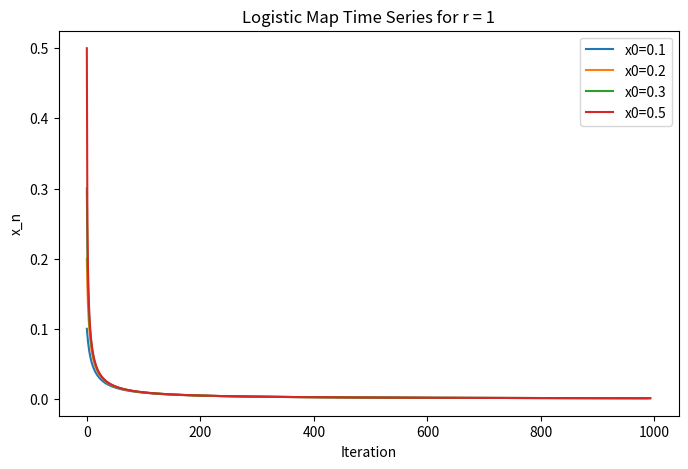
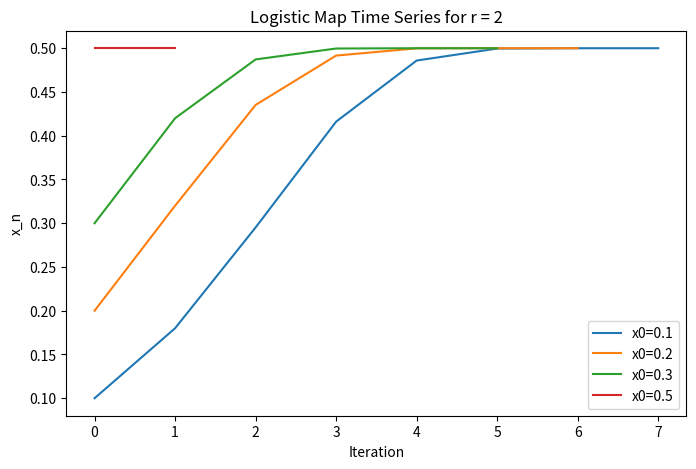
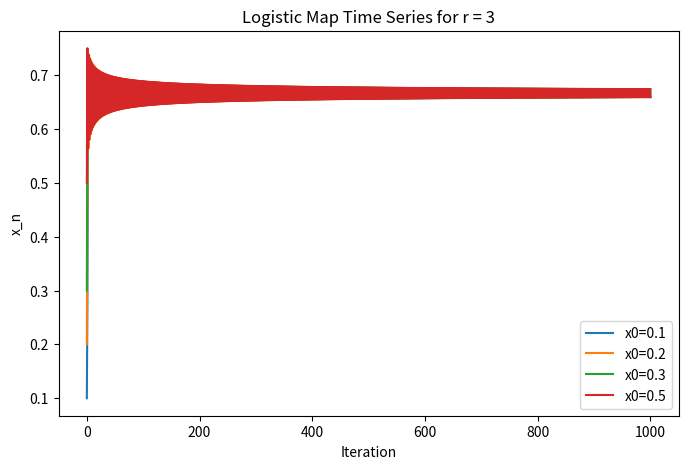
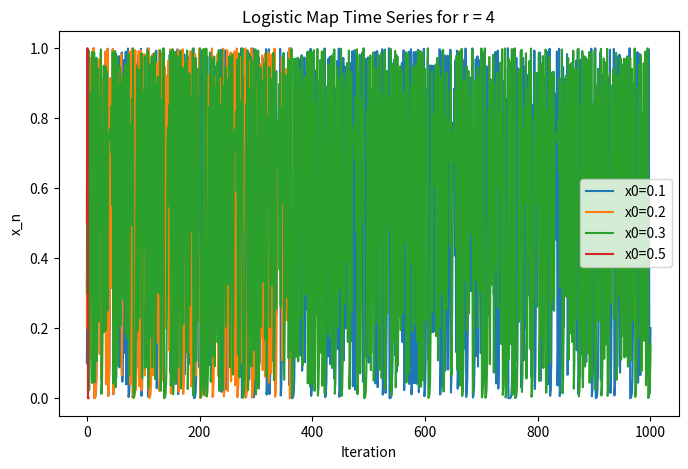
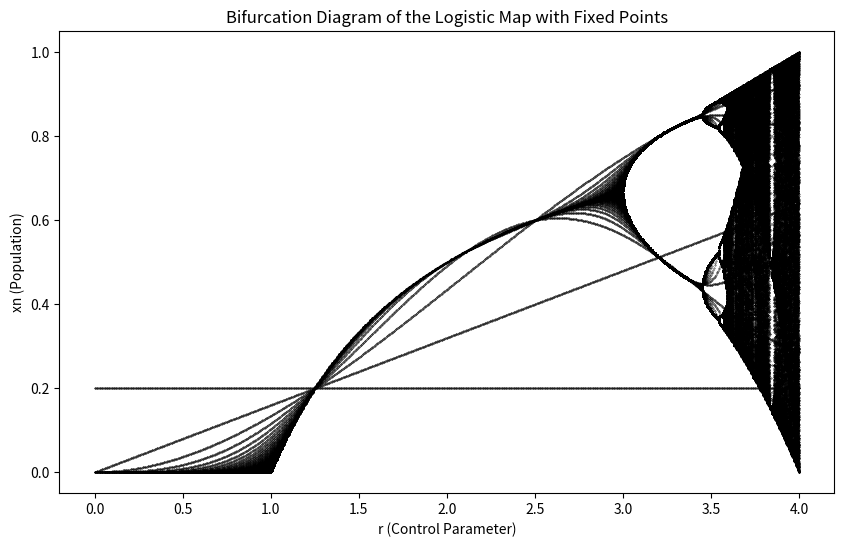
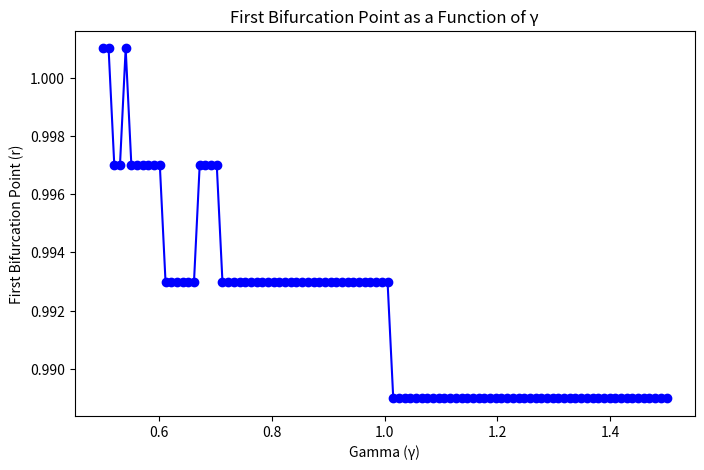

The script that saved these images, in order:
import numpy as np
import sympy as sp
import matplotlib.pyplot as plt

# Part a:

# Takes a value of r and returns the fixed points of the logistic map
def logistic_map_fixed_points(r):
    x = sp.Symbol('x')
    eq = sp.Eq(r * x * (1 - x), x)
    fixed_points = sp.solve(eq, x)
    return fixed_points

# Takes a value of r and the corresponding fixed points and returns the stability of each fixed point
def stability_analysis(r, fixed_points):
    x = sp.Symbol('x')
    f_prime = sp.diff(r * x * (1 - x), x)
    stability = {}
    
    for fp in fixed_points:
        derivative_at_fp = f_prime.subs(x, fp)
        stability[fp] = derivative_at_fp
        
        if abs(derivative_at_fp) < 1:
            stability[fp] = "Stable"
        else:
            stability[fp] = "Unstable"
    
    return stability

# Test for r = 1, 2, 3, 4
r_values = [1, 2, 3, 4]
for r in r_values:
    print(f"For r = {r}:")
    fixed_points = logistic_map_fixed_points(r)
    stability = stability_analysis(r, fixed_points)
    for fp, stab in stability.items():
        print(f"  Fixed Point: {fp}, Stability: {stab}")
    print()


# Part b:

# Function that iterates the log map. Stops after 1000 iterations or when the difference between consecutive values is less than 1e-6
def iterate_logistic_map(r, x0, threshold=1e-6, max_iter=1000):
    prev_x = x0
    trajectory = [prev_x]
    for _ in range(max_iter):
        next_x = r * prev_x * (1 - prev_x)
        trajectory.append(next_x)
        if abs(next_x - prev_x) < threshold:
            break
        prev_x = next_x
    return trajectory

# New r values
r_valuesb = [1, 2, 3, 3.5, 3.8, 4.0]

# Prints last 10 values of the iterated logistic map for each r value
for r in r_valuesb:
    trajectory = iterate_logistic_map(r, 0.2)
    print(f"For r = {r}:")
    print(f"  Iterated Values: {trajectory[-10:]}")
    print()


# Part c:

# Initial x0 values
initial_conditions = [0.1, 0.2, 0.3, 0.5]

# Plot the time series for each r value
for r in r_values:
    plt.figure(figsize=(8, 5))
    for x0 in initial_conditions:
        trajectory = iterate_logistic_map(r, x0)
        plt.plot(trajectory, label=f"x0={x0}")
    plt.xlabel("Iteration")
    plt.ylabel("x_n")
    plt.title(f"Logistic Map Time Series for r = {r}")
    plt.legend()
    plt.savefig(f"logistic_map_{r}.png")

# The time series look very different for each r value. Some values of r have stable fixed points, while others have chaotic behavior.

# Part d:

# New iterate logistic map function that returns the trajectory after discarding the first 500 iterations
def new_iterate_logistic_map(r, x0, num_iter=1000, discard=500):
    x = x0
    trajectory = []
    for _ in range(num_iter):
        x = r * x * (1 - x)
        if _ >= discard:
            trajectory.append(x)
    return trajectory

# New r values
r_valuesd = np.linspace(0, 4, 1000)
x0 = 0.2
bifurcation_data = []

for r in r_valuesd:
    trajectory = iterate_logistic_map(r, x0)
    bifurcation_data.extend([(r, x) for x in trajectory])

# Plot the bifurcation diagram
r_vals, x_vals = zip(*bifurcation_data)
plt.figure(figsize=(10, 6))
plt.scatter(r_vals, x_vals, s=0.1, color='black')
plt.xlabel("r (Control Parameter)")
plt.ylabel("xn (Population)")
plt.title("Bifurcation Diagram of the Logistic Map with Fixed Points")
plt.savefig("bifurcation_diagram.png")

for r in [1, 2, 3, 3.5, 3.8, 4.0]:
    print(f"For r = {r}:")
    fixed_points = logistic_map_fixed_points(r)
    stability = stability_analysis(r, fixed_points)
    for fp, stab in stability.items():
        print(f"  Fixed Point: {fp}, Stability: {stab}")
    print()


# Part e:

# Modified logistic map function with an additional parameter gamma
def modified_logistic_map(r, gamma, x0, num_iter=1000, discard=500):
    x = x0
    trajectory = []
    for _ in range(num_iter):
        x = r * x * (1 - x**gamma)
        if _ >= discard:
            trajectory.append(x)
    return trajectory


def find_first_bifurcation(r_valuesd, gamma_values, x0=0.2):
    bifurcation_points = []
    for gamma in gamma_values:
        for r in r_valuesd:
            trajectory = modified_logistic_map(r, gamma, x0)
            unique_points = set(np.round(trajectory[-100:], 6))
            if len(unique_points) > 1:
                bifurcation_points.append((gamma, r))
                break
    return bifurcation_points

gamma_values = np.linspace(0.5, 1.5, 100)
bifurcation_points = find_first_bifurcation(r_valuesd, gamma_values)

gamma_vals, r_vals = zip(*bifurcation_points)
plt.figure(figsize=(8, 5))
plt.plot(gamma_vals, r_vals, marker='o', linestyle='-', color='blue')
plt.xlabel("Gamma (γ)")
plt.ylabel("First Bifurcation Point (r)")
plt.title("First Bifurcation Point as a Function of γ")
plt.savefig("bifurcation_gamma.png")
